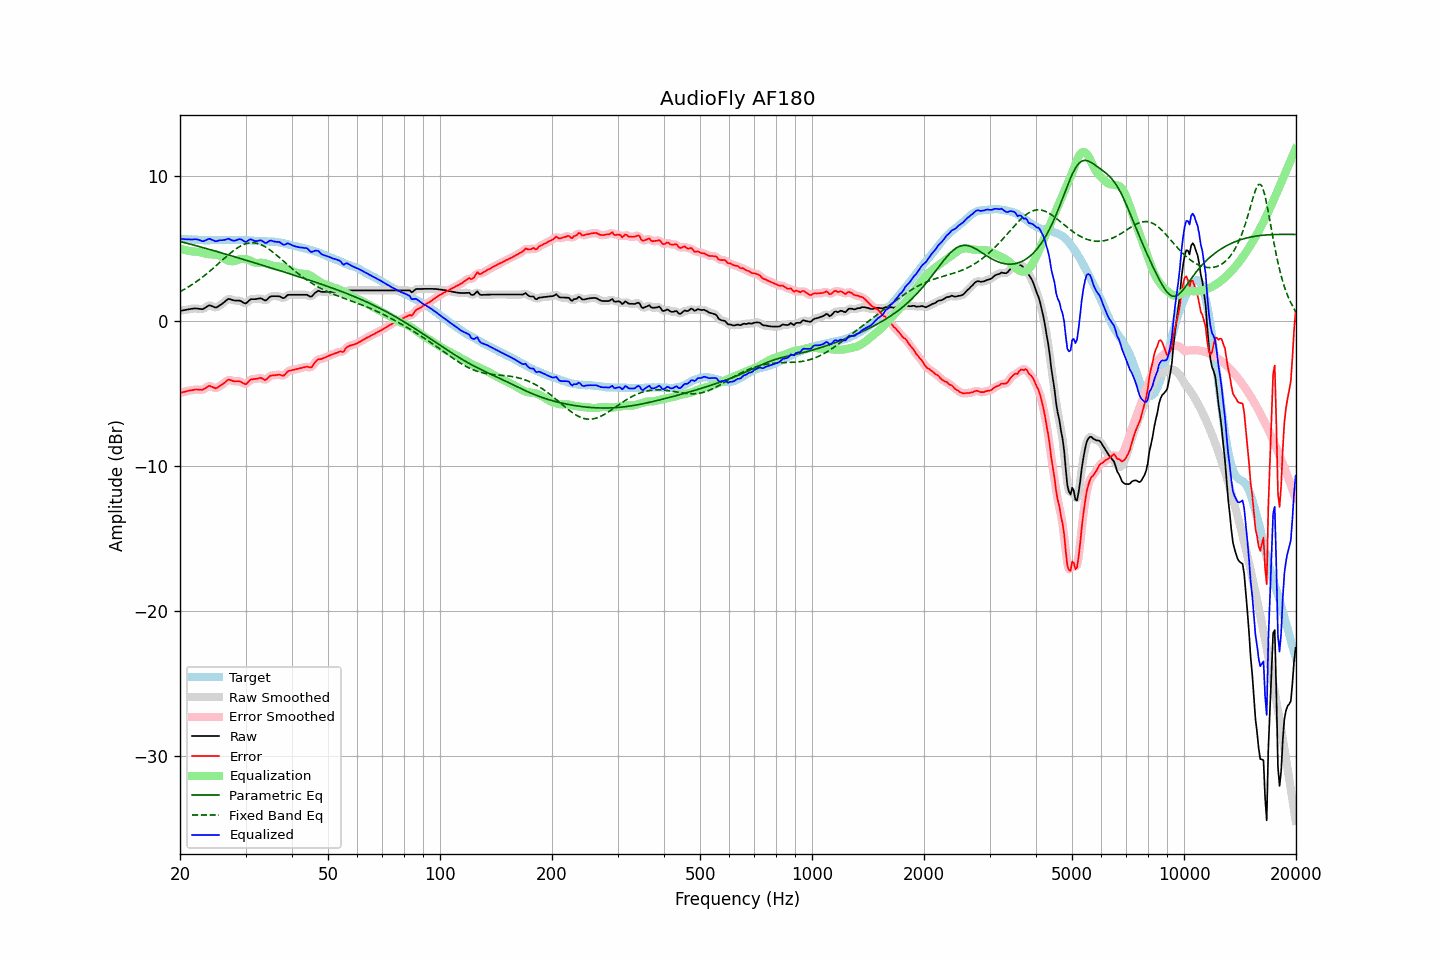

Data behind this chart, as committed beside it:
frequency, raw, error, smoothed, error_smoothed, equalization, parametric_eq, fixed_band_eq, equalized_raw, equalized_smoothed, target
20.00, 0.68, -4.97, 0.68, -4.97, 4.98, 5.47, 2.00, 5.66, 5.66, 5.65
20.20, 0.70, -4.94, 0.70, -4.94, 4.94, 5.44, 2.06, 5.65, 5.65, 5.64
20.40, 0.72, -4.91, 0.72, -4.91, 4.91, 5.41, 2.12, 5.63, 5.63, 5.63
20.61, 0.74, -4.89, 0.74, -4.89, 4.88, 5.38, 2.19, 5.62, 5.62, 5.63
20.81, 0.76, -4.85, 0.76, -4.86, 4.85, 5.35, 2.25, 5.61, 5.61, 5.61
21.02, 0.78, -4.83, 0.78, -4.83, 4.83, 5.32, 2.32, 5.61, 5.61, 5.61
21.23, 0.80, -4.80, 0.80, -4.81, 4.80, 5.29, 2.38, 5.61, 5.61, 5.60
21.44, 0.82, -4.79, 0.82, -4.79, 4.79, 5.26, 2.46, 5.61, 5.61, 5.61
21.66, 0.83, -4.77, 0.84, -4.77, 4.77, 5.23, 2.53, 5.61, 5.61, 5.60
21.87, 0.85, -4.74, 0.85, -4.75, 4.77, 5.20, 2.60, 5.62, 5.62, 5.59
22.09, 0.85, -4.73, 0.85, -4.74, 4.76, 5.17, 2.68, 5.62, 5.61, 5.58
22.31, 0.84, -4.74, 0.84, -4.74, 4.76, 5.14, 2.76, 5.60, 5.60, 5.58
22.54, 0.82, -4.75, 0.82, -4.75, 4.74, 5.11, 2.84, 5.56, 5.56, 5.57
22.76, 0.81, -4.75, 0.80, -4.76, 4.71, 5.08, 2.92, 5.53, 5.52, 5.56
22.99, 0.79, -4.76, 0.81, -4.74, 4.68, 5.05, 3.01, 5.47, 5.50, 5.55
23.22, 0.85, -4.69, 0.85, -4.70, 4.65, 5.02, 3.09, 5.50, 5.50, 5.54
23.45, 0.92, -4.63, 0.92, -4.62, 4.63, 4.99, 3.18, 5.55, 5.55, 5.55
23.69, 0.99, -4.55, 1.00, -4.55, 4.61, 4.96, 3.27, 5.60, 5.60, 5.54
23.92, 1.06, -4.48, 1.04, -4.51, 4.59, 4.93, 3.37, 5.65, 5.63, 5.54
24.16, 1.05, -4.50, 1.04, -4.51, 4.58, 4.90, 3.46, 5.63, 5.62, 5.55
24.40, 1.00, -4.56, 1.01, -4.55, 4.57, 4.86, 3.56, 5.58, 5.58, 5.56
24.65, 0.96, -4.60, 0.95, -4.61, 4.57, 4.83, 3.65, 5.53, 5.52, 5.56
24.89, 0.91, -4.65, 0.93, -4.63, 4.57, 4.80, 3.75, 5.48, 5.50, 5.56
25.14, 0.93, -4.62, 0.95, -4.61, 4.55, 4.77, 3.85, 5.49, 5.50, 5.55
25.39, 1.01, -4.54, 1.00, -4.56, 4.52, 4.74, 3.95, 5.53, 5.52, 5.55
25.65, 1.08, -4.47, 1.08, -4.48, 4.47, 4.70, 4.05, 5.55, 5.54, 5.55
25.91, 1.15, -4.41, 1.16, -4.41, 4.40, 4.67, 4.15, 5.55, 5.55, 5.56
26.16, 1.24, -4.33, 1.24, -4.33, 4.32, 4.64, 4.25, 5.56, 5.56, 5.57
26.43, 1.33, -4.24, 1.34, -4.23, 4.25, 4.61, 4.35, 5.58, 5.59, 5.57
26.69, 1.42, -4.15, 1.43, -4.14, 4.19, 4.57, 4.44, 5.61, 5.62, 5.57
26.96, 1.51, -4.05, 1.48, -4.09, 4.15, 4.54, 4.54, 5.66, 5.63, 5.56
27.23, 1.49, -4.07, 1.49, -4.07, 4.12, 4.51, 4.63, 5.61, 5.61, 5.56
27.50, 1.45, -4.11, 1.46, -4.11, 4.11, 4.48, 4.72, 5.56, 5.57, 5.56
27.77, 1.42, -4.15, 1.42, -4.15, 4.11, 4.44, 4.81, 5.53, 5.53, 5.57
28.05, 1.39, -4.18, 1.40, -4.17, 4.12, 4.41, 4.89, 5.51, 5.52, 5.57
28.33, 1.39, -4.16, 1.39, -4.17, 4.16, 4.38, 4.97, 5.55, 5.55, 5.55
28.62, 1.39, -4.16, 1.39, -4.17, 4.20, 4.34, 5.04, 5.59, 5.59, 5.55
28.90, 1.39, -4.17, 1.38, -4.18, 4.24, 4.31, 5.11, 5.63, 5.62, 5.56
29.19, 1.35, -4.21, 1.34, -4.22, 4.26, 4.28, 5.17, 5.61, 5.60, 5.56
29.48, 1.28, -4.27, 1.27, -4.29, 4.26, 4.24, 5.22, 5.54, 5.54, 5.55
29.78, 1.21, -4.34, 1.22, -4.34, 4.25, 4.21, 5.27, 5.47, 5.48, 5.55
30.08, 1.19, -4.37, 1.22, -4.33, 4.24, 4.18, 5.31, 5.43, 5.46, 5.56
30.38, 1.29, -4.26, 1.29, -4.26, 4.21, 4.14, 5.34, 5.50, 5.50, 5.55
30.68, 1.39, -4.14, 1.38, -4.16, 4.18, 4.11, 5.36, 5.57, 5.56, 5.53
30.99, 1.49, -4.04, 1.46, -4.07, 4.13, 4.07, 5.37, 5.62, 5.60, 5.53
31.30, 1.49, -4.03, 1.49, -4.03, 4.08, 4.04, 5.38, 5.57, 5.57, 5.52
31.61, 1.49, -4.02, 1.50, -4.02, 4.03, 4.01, 5.37, 5.52, 5.53, 5.51
31.93, 1.49, -4.01, 1.50, -4.01, 3.99, 3.97, 5.36, 5.48, 5.49, 5.50
32.24, 1.51, -3.99, 1.52, -3.98, 3.98, 3.94, 5.33, 5.49, 5.50, 5.50
32.57, 1.53, -3.95, 1.54, -3.95, 3.99, 3.90, 5.30, 5.52, 5.52, 5.48
32.89, 1.55, -3.93, 1.54, -3.95, 4.00, 3.87, 5.26, 5.55, 5.53, 5.48
33.22, 1.52, -3.96, 1.50, -3.98, 4.00, 3.84, 5.21, 5.52, 5.50, 5.48
33.55, 1.45, -4.02, 1.45, -4.03, 3.98, 3.80, 5.16, 5.43, 5.43, 5.47
33.89, 1.39, -4.09, 1.42, -4.05, 3.96, 3.77, 5.10, 5.35, 5.39, 5.48
34.23, 1.44, -4.02, 1.46, -4.01, 3.94, 3.73, 5.03, 5.38, 5.40, 5.46
34.57, 1.55, -3.91, 1.54, -3.92, 3.90, 3.70, 4.96, 5.46, 5.45, 5.46
34.92, 1.66, -3.79, 1.63, -3.82, 3.87, 3.66, 4.88, 5.53, 5.50, 5.45
35.27, 1.69, -3.77, 1.69, -3.77, 3.83, 3.63, 4.80, 5.52, 5.51, 5.46
35.62, 1.69, -3.75, 1.70, -3.75, 3.79, 3.59, 4.71, 5.48, 5.49, 5.44
35.97, 1.69, -3.75, 1.70, -3.74, 3.76, 3.56, 4.62, 5.45, 5.46, 5.44
... 635 more rows
